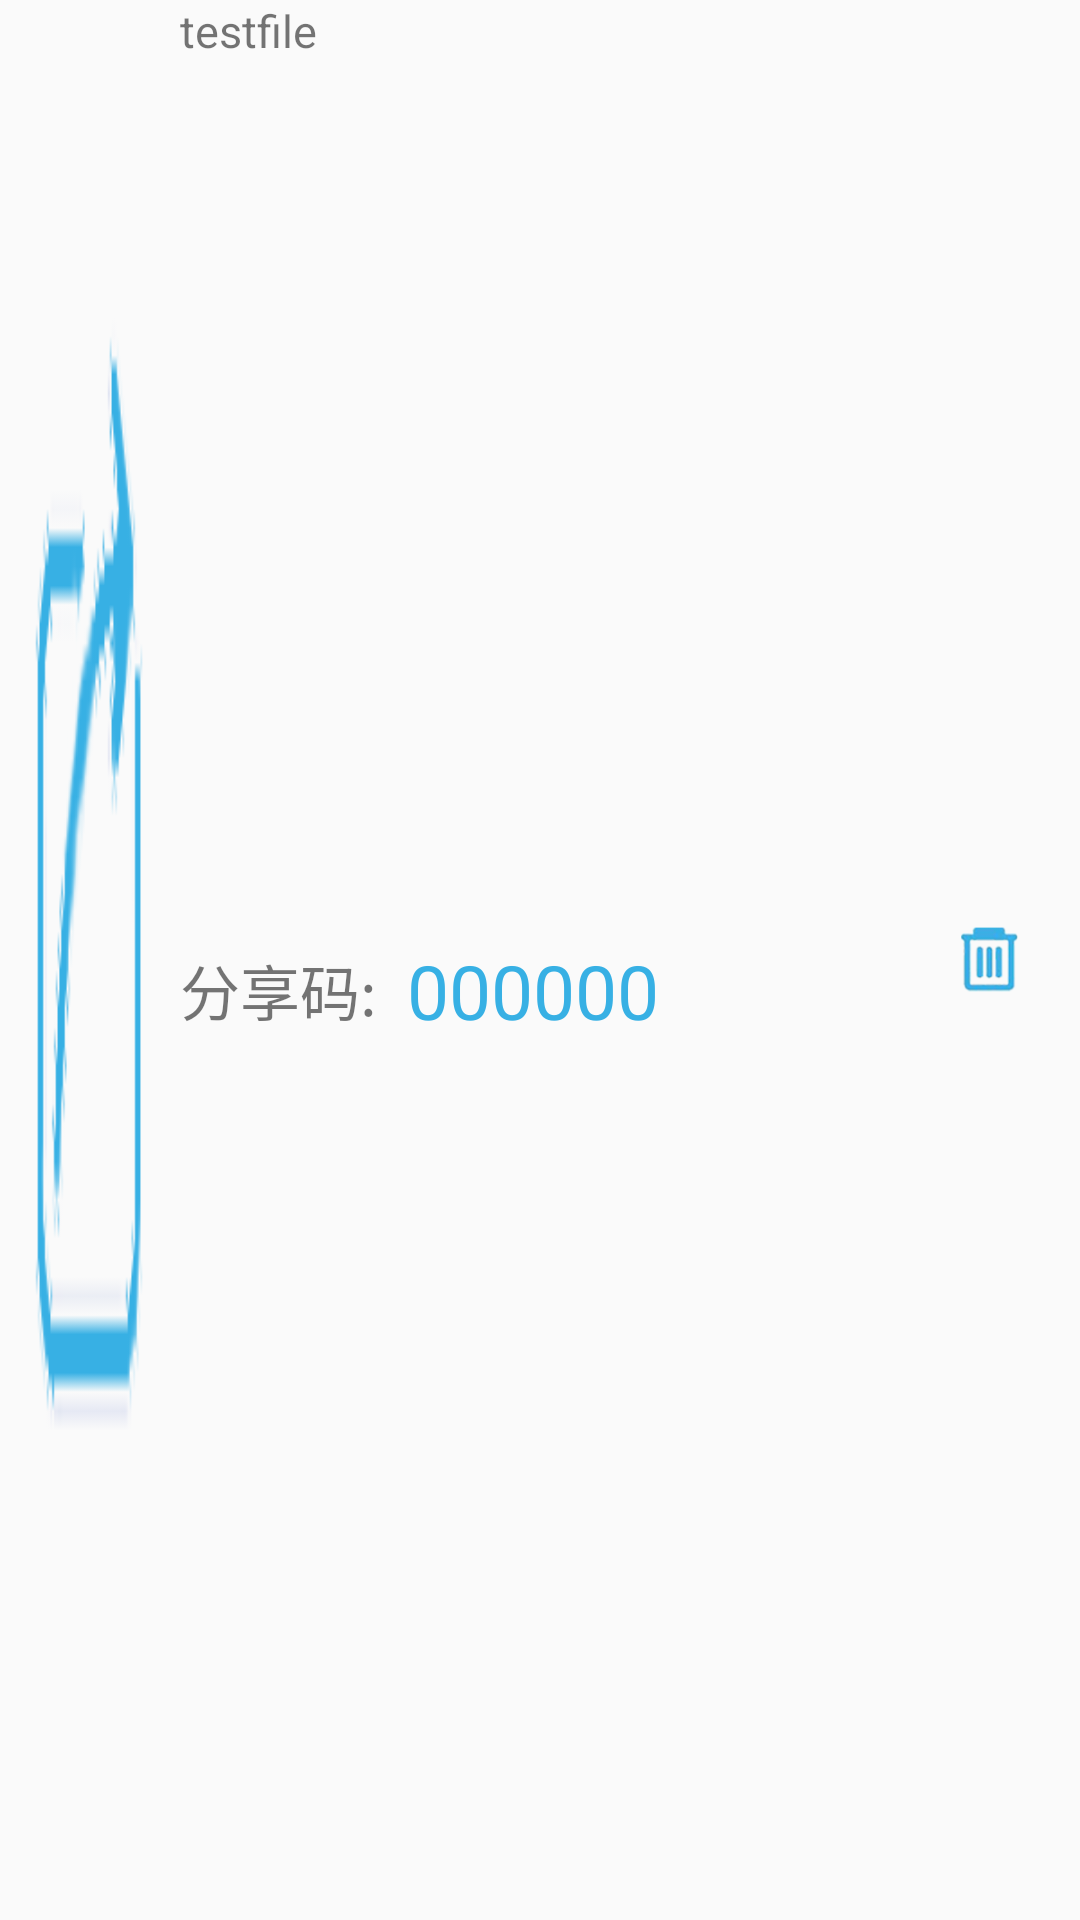

This screen was rendered from an Android layout file. Write that file and the resources it references.
<!-- AndroidManifest.xml: application theme AppTheme -->
<!-- res/layout/share_item.xml -->
<?xml version="1.0" encoding="utf-8"?>
<RelativeLayout xmlns:android="http://schemas.android.com/apk/res/android"
    android:layout_width="match_parent"
    android:layout_height="60dp">

    <ImageView
        android:layout_width="60dp"
        android:layout_marginLeft="0dp"
        android:layout_height="match_parent"
        android:background="@drawable/share"/>

    <LinearLayout
        android:layout_toLeftOf="@id/shareDelete"
        android:layout_marginLeft="60dp"
        android:layout_width="match_parent"
        android:layout_height="match_parent"
        android:orientation="vertical">

        <TextView
            android:id="@+id/shareFileName"
            android:layout_width="wrap_content"
            android:layout_height="wrap_content"
            android:ellipsize="end"
            android:singleLine="true"
            android:textSize="15sp"
            android:text="testfile"/>

        <LinearLayout
            android:layout_width="match_parent"
            android:layout_height="match_parent">

            <TextView
                android:id="@+id/shareName"
                android:layout_width="wrap_content"
                android:layout_height="match_parent"
                android:gravity="center"
                android:textSize="20sp"
                android:text="分享码:"/>

            <TextView
                android:id="@+id/CodeView"
                android:layout_width="wrap_content"
                android:layout_height="match_parent"
                android:layout_marginLeft="10dp"
                android:gravity="center"
                android:textSize="25sp"
                android:textColor="#37b0e4"
                android:text="000000" />

        </LinearLayout>

    </LinearLayout>

    <ImageButton
        android:id="@+id/shareDelete"
        android:layout_alignParentRight="true"
        android:layout_width="60dp"
        android:layout_height="match_parent"
        android:src="@drawable/delete"
        android:background="#00000000"
        android:scaleType="centerInside" />

</RelativeLayout>
<!-- resources referenced by this layout -->
<resources>
  <!-- drawable delete: png bitmap (drawable, 163002 bytes) -->
  <!-- drawable share: png bitmap (drawable, 23045 bytes) -->
  <style name="AppTheme" parent="Theme.AppCompat.Light.NoActionBar">
          
          <item name="colorPrimary">@color/colorPrimary</item>
          <item name="colorPrimaryDark">@color/colorPrimaryDark</item>
          <item name="colorAccent">@color/colorAccent</item>
      </style>
  <color name="colorPrimary">#ffffff</color>
  <color name="colorPrimaryDark">#3366cc</color>
  <color name="colorAccent">#37b0e4</color>
</resources>
